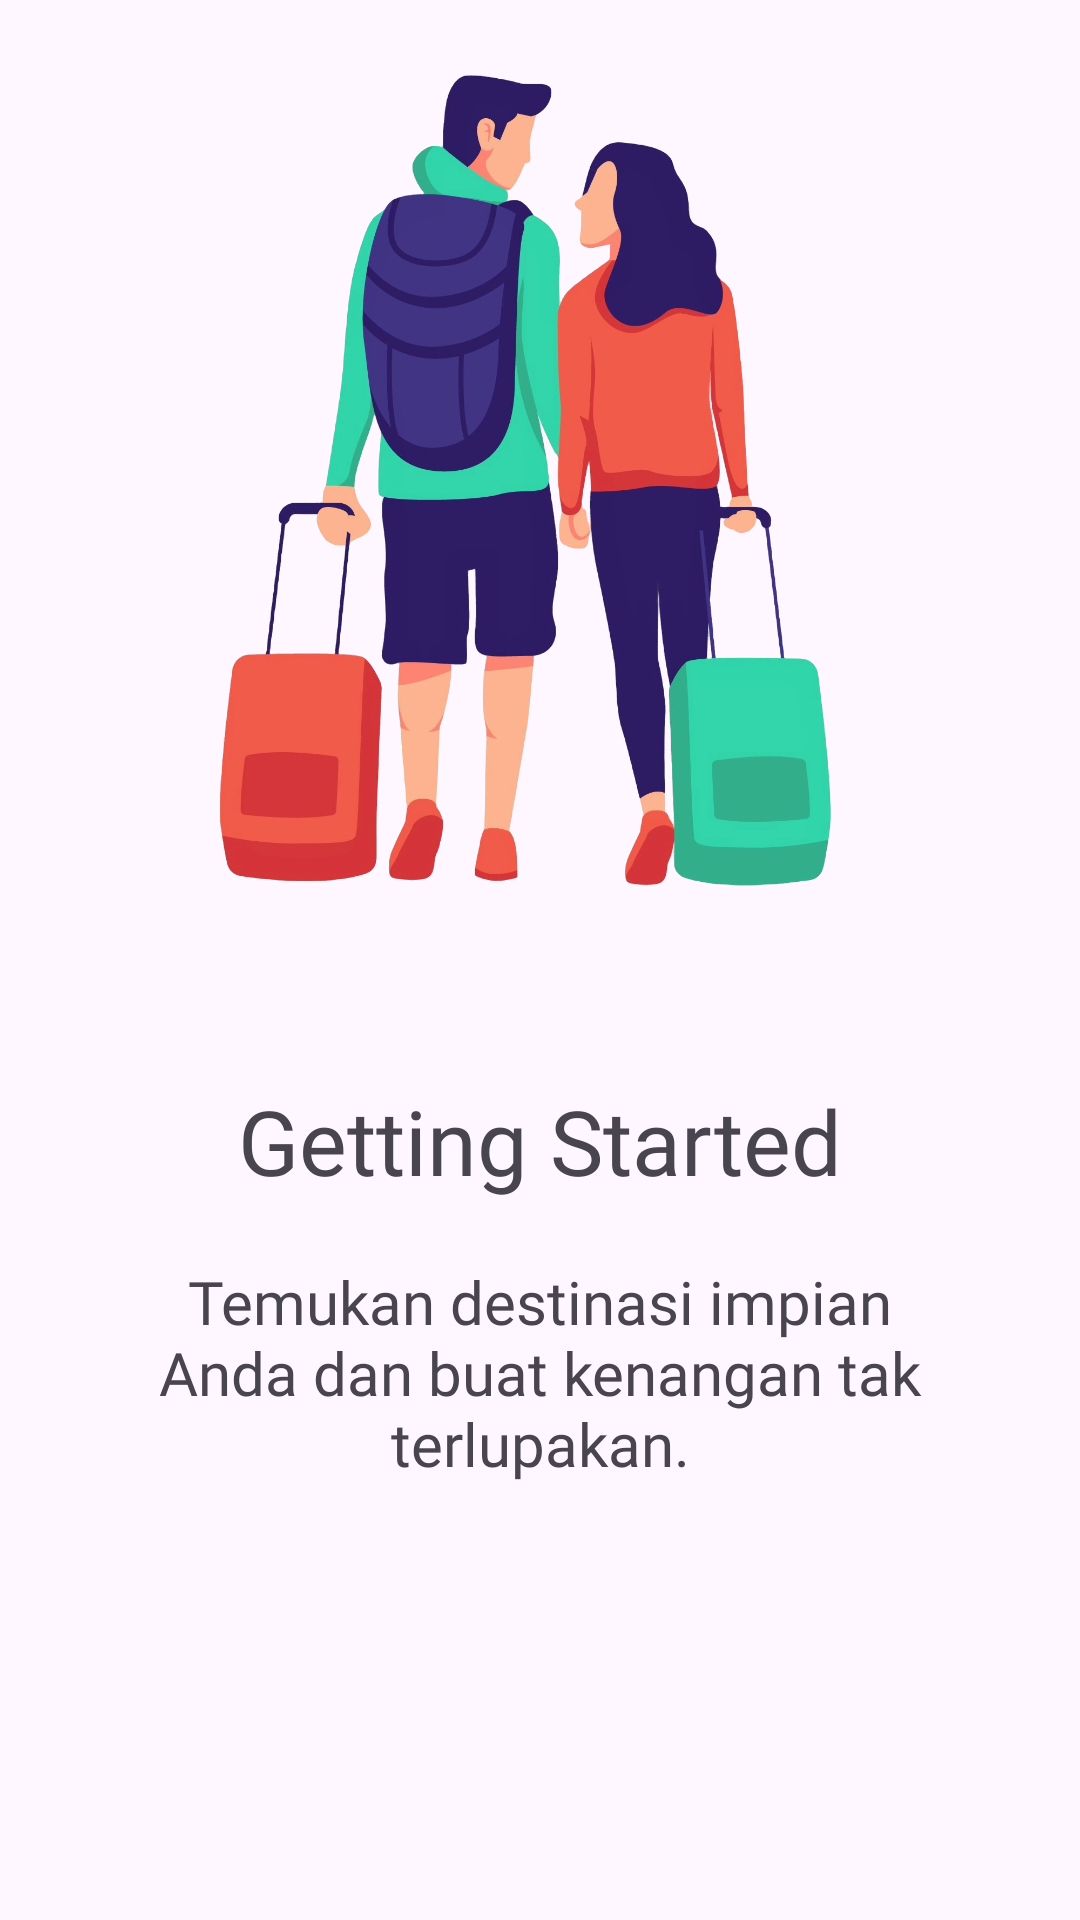

This screen was rendered from an Android layout file. Write that file and the resources it references.
<!-- AndroidManifest.xml: application theme Theme.KitaJalan -->
<!-- res/layout/fragment_welcome2.xml -->
<?xml version="1.0" encoding="utf-8"?>
<LinearLayout xmlns:android="http://schemas.android.com/apk/res/android"
    android:layout_width="match_parent"
    android:layout_height="match_parent"
    xmlns:app="http://schemas.android.com/apk/res-auto"
    android:orientation="vertical"
    app:flow_horizontalAlign="center">

    <ImageView
        android:layout_width="wrap_content"
        android:layout_height="300dp"
        android:id="@+id/sliderImage"
        android:layout_marginTop="10dp"
        android:src="@drawable/welcome_page_2"
        android:scaleType="centerCrop"/>
    <TextView
        android:layout_width="match_parent"
        android:layout_height="wrap_content"
        android:id="@+id/sliderTitle"
        android:layout_marginTop="50dp"
        android:text="Getting Started"
        android:textSize="30sp"
        android:textAlignment="center"
        android:textColor="@color/purple"
        android:fontFamily="@font/poppins_bold"/>

    <TextView
        android:layout_width="match_parent"
        android:layout_height="wrap_content"
        android:id="@+id/sliderDesc"
        android:layout_marginTop="20dp"
        android:text="@string/welcome2"
        android:textSize="20sp"
        android:layout_marginHorizontal="30dp"
        android:textAlignment="center"
        android:textColor="@color/purple"
        android:fontFamily="@font/poppins_bold"/>

</LinearLayout>
<!-- resources referenced by this layout -->
<resources>
  <!-- drawable welcome_page_2: png bitmap (drawable, 969686 bytes) -->
  <string name="welcome2">Temukan destinasi impian Anda dan buat kenangan tak terlupakan.</string>
  <style name="Theme.KitaJalan" parent="Base.Theme.KitaJalan" />
  <style name="Base.Theme.KitaJalan" parent="Theme.Material3.DayNight.NoActionBar">
  
          <item name="colorPrimary">@color/purple</item>
      </style>
</resources>
